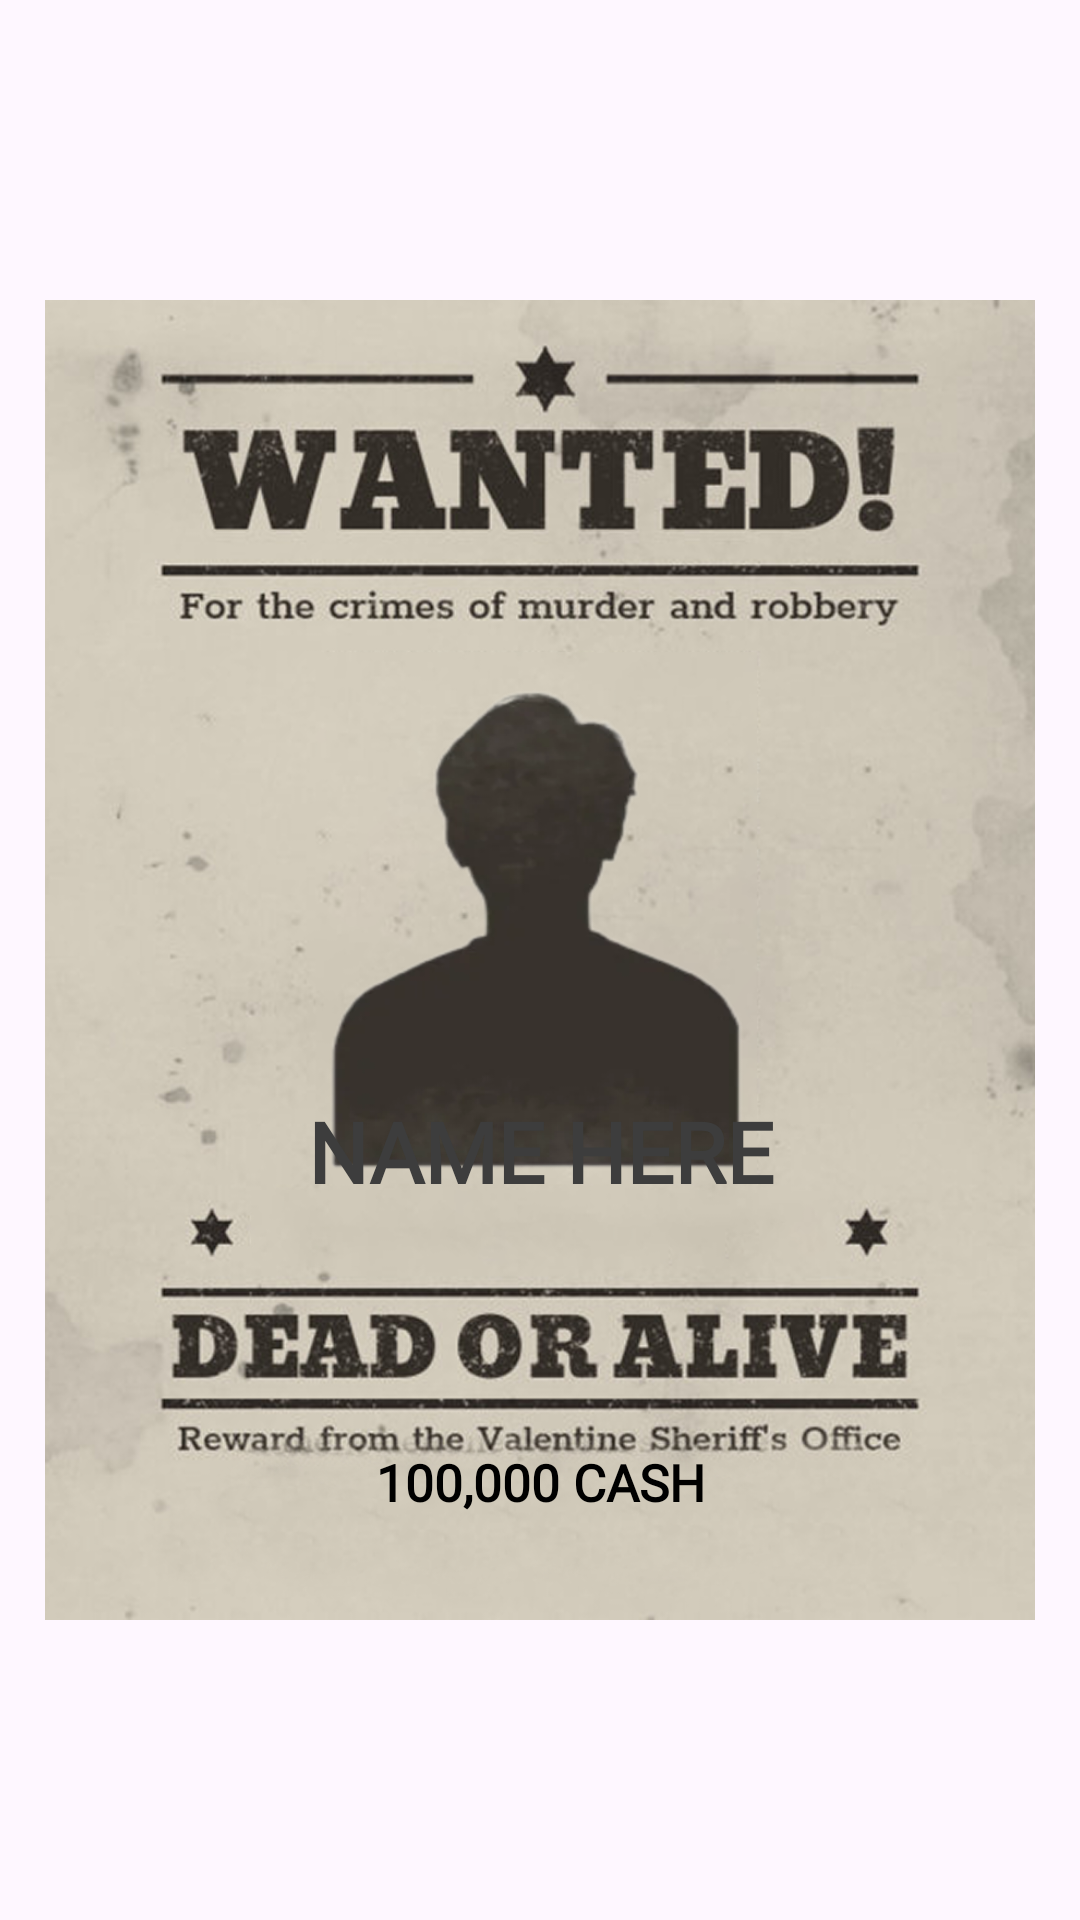

Produce the Android XML layout that renders to this screen, including the resource entries it uses.
<!-- AndroidManifest.xml: application theme Theme.BaseProject -->
<!-- res/layout/layout_poster_template_4.xml -->
<?xml version="1.0" encoding="utf-8"?>
<androidx.constraintlayout.widget.ConstraintLayout
    xmlns:android="http://schemas.android.com/apk/res/android"
    xmlns:app="http://schemas.android.com/apk/res-auto"
    xmlns:tools="http://schemas.android.com/tools"
    android:id="@+id/layoutPosterContent"
    android:layout_width="match_parent"
    android:layout_height="wrap_content"
    android:clipChildren="false"
    android:clipToPadding="false">

    
    <ImageView
        android:id="@+id/imgTemplateShadow"
        android:layout_width="0dp"
        android:layout_height="0dp"
        android:layout_marginStart="-50dp"
        android:layout_marginTop="-50dp"
        android:layout_marginEnd="-50dp"
        android:layout_marginBottom="-50dp"
        android:padding="50dp"
        android:scaleType="fitXY"
        android:visibility="gone"
        android:layerType="hardware"
        android:clipToPadding="false"
        app:layout_constraintTop_toTopOf="parent"
        app:layout_constraintBottom_toBottomOf="parent"
        app:layout_constraintStart_toStartOf="parent"
        app:layout_constraintEnd_toEndOf="parent" />

    <ImageView
        android:id="@+id/imgTemplate"
        android:layout_width="0dp"
        android:layout_height="0dp"
        android:scaleType="fitXY"
        android:src="@drawable/template"
        android:layout_margin="15dp"

        tools:src="@drawable/template_4_preview"
        app:layout_constraintDimensionRatio="H,3:4"
        app:layout_constraintTop_toTopOf="parent"
        app:layout_constraintStart_toStartOf="parent"
        app:layout_constraintEnd_toEndOf="parent"
        app:layout_constraintBottom_toBottomOf="parent" />

    
    <ImageView
        android:id="@+id/imgAvatarShadow"
        android:layout_width="0dp"
        android:layout_height="0dp"
        android:scaleType="fitXY"
        android:visibility="gone"
        android:layerType="hardware"
        android:clipToPadding="false"
        app:layout_constraintWidth_percent="0.6"
        app:layout_constraintHeight_percent="0.36"
        app:layout_constraintTop_toTopOf="@id/imgAvatar"
        app:layout_constraintBottom_toBottomOf="@id/imgAvatar"
        app:layout_constraintStart_toStartOf="parent"
        app:layout_constraintEnd_toEndOf="parent" />

    
    <ImageView
        android:id="@+id/imgAvatar"
        android:layout_width="0dp"
        android:layout_height="0dp"
        android:scaleType="fitXY"
        android:src="@drawable/avatar"
        app:layout_constraintWidth_percent="0.5"
        app:layout_constraintHeight_percent="0.33"
        app:layout_constraintTop_toTopOf="@id/imgTemplate"
        app:layout_constraintBottom_toBottomOf="@id/imgTemplate"
        app:layout_constraintStart_toStartOf="parent"
        app:layout_constraintEnd_toEndOf="parent"
        app:layout_constraintVertical_bias="0.4" />

    
    <TextView
        android:id="@+id/tvName"
        android:layout_width="0dp"
        android:layout_height="wrap_content"
        android:fontFamily="@font/roboto_bold"
        android:text="NAME HERE"
        android:textColor="#3D3D3D"
        android:textSize="28sp"
        android:textStyle="bold"
        android:gravity="center"
        android:maxLines="1"
        app:layout_constraintTop_toTopOf="@id/imgTemplate"
        app:layout_constraintBottom_toBottomOf="@id/imgTemplate"
        app:layout_constraintStart_toStartOf="@id/guidline"
        app:layout_constraintEnd_toEndOf="@id/guidline1"
        app:layout_constraintVertical_bias="0.658" />

    
    <TextView
        android:id="@+id/tvBounty"
        android:layout_width="wrap_content"
        android:layout_height="wrap_content"
        android:fontFamily="@font/roboto_bold"
        android:text="100,000 CASH"
        android:textColor="#000000"
        android:textSize="17sp"
        android:textStyle="bold"
        app:layout_constraintTop_toTopOf="@id/imgTemplate"
        app:layout_constraintBottom_toBottomOf="@id/imgTemplate"
        app:layout_constraintStart_toStartOf="parent"
        app:layout_constraintEnd_toEndOf="parent"
        app:layout_constraintVertical_bias="0.9167" />

    <androidx.constraintlayout.widget.Guideline android:layout_width="wrap_content"
        android:layout_height="wrap_content"
        android:orientation="vertical"
        android:id="@+id/guidline"
        app:layout_constraintGuide_percent="0.1"
        />
    <androidx.constraintlayout.widget.Guideline android:layout_width="wrap_content"
        android:layout_height="wrap_content"
        android:orientation="vertical"
        android:id="@+id/guidline1"
        app:layout_constraintGuide_percent="0.9"
        />
</androidx.constraintlayout.widget.ConstraintLayout>
<!-- resources referenced by this layout -->
<resources>
  <!-- drawable avatar: webp bitmap (drawable, 10110 bytes) -->
  <!-- drawable template: png bitmap (drawable, 671196 bytes) -->
  <!-- drawable template_4_preview: webp bitmap (drawable, 30050 bytes) -->
  <style name="Theme.BaseProject" parent="Base.Theme.BaseProject" />
  <style name="Base.Theme.BaseProject" parent="Theme.Material3.DayNight.NoActionBar">
          <item name="android:windowTranslucentStatus">false</item>
          <item name="android:statusBarColor">@android:color/transparent</item>
          <item name="android:windowTranslucentNavigation">false</item>
          <item name="android:fitsSystemWindows">false</item>
      </style>
</resources>
